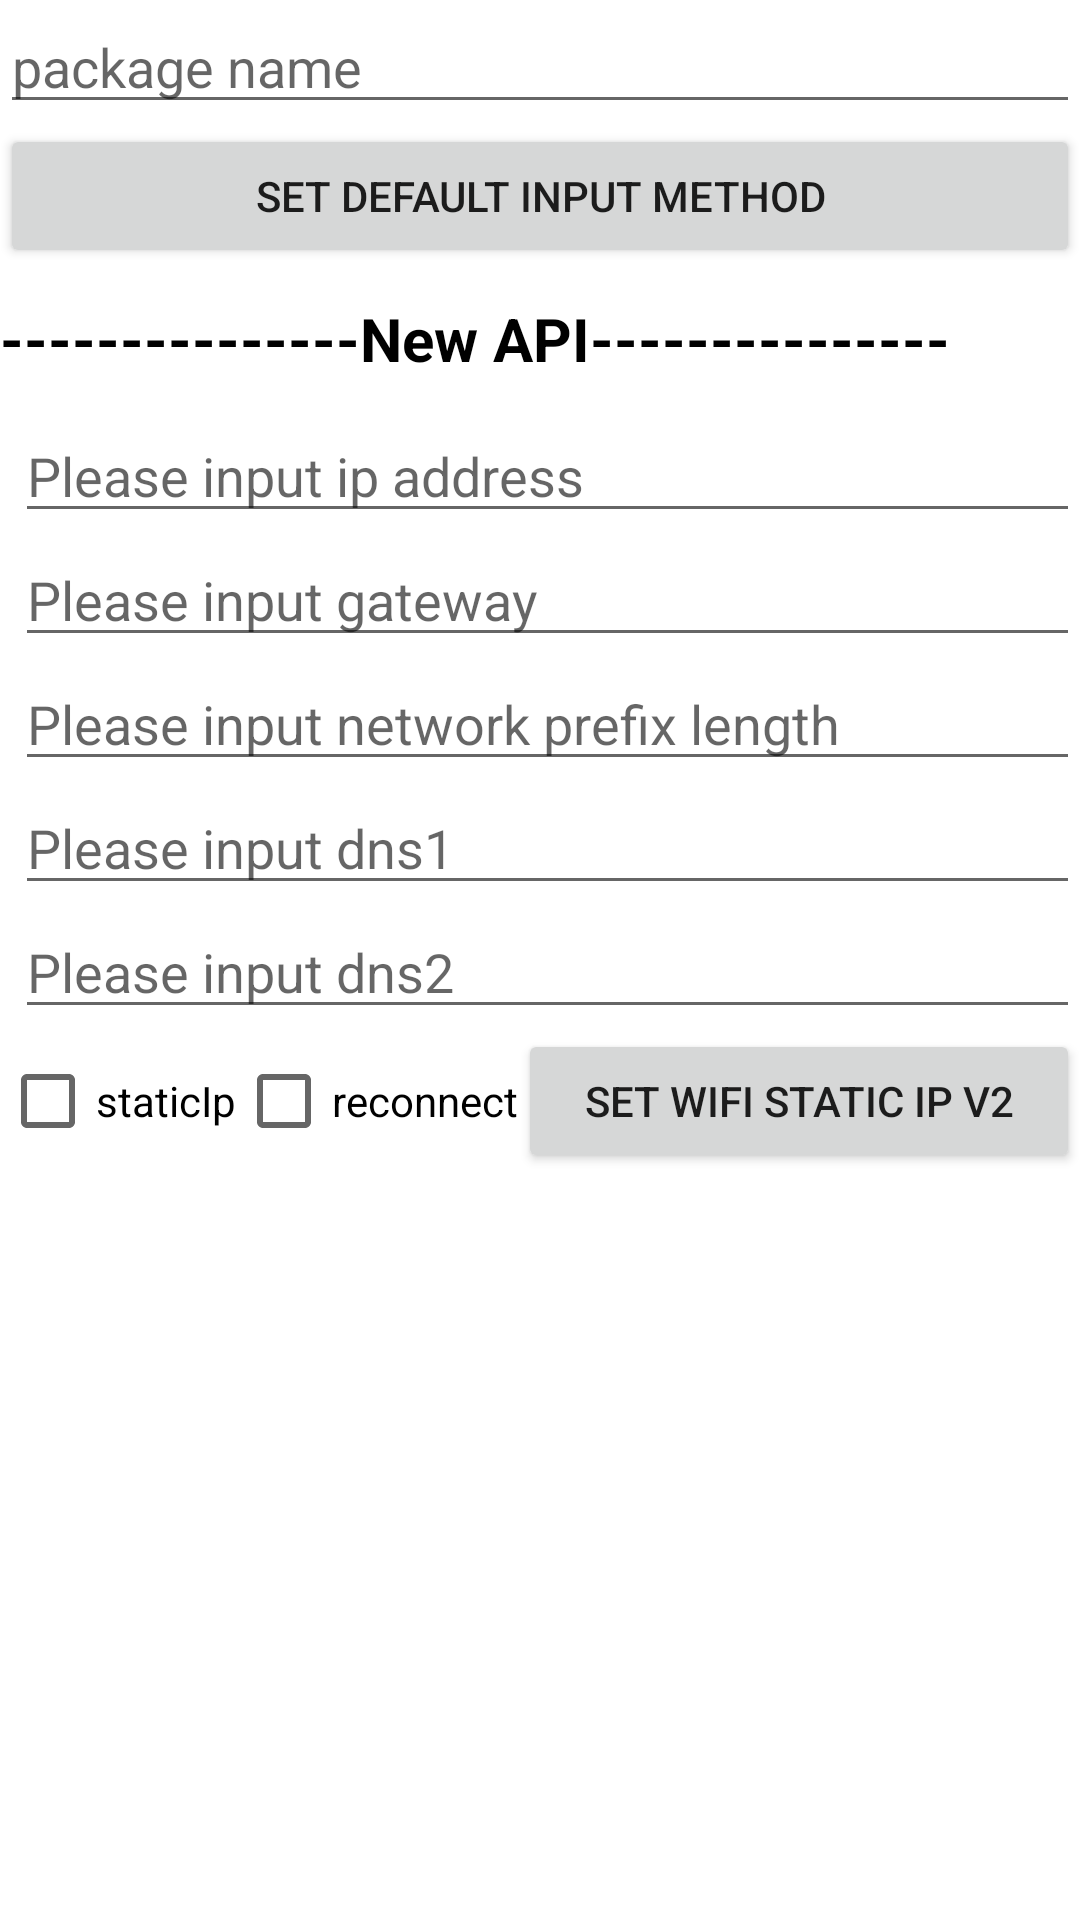

This screen was rendered from an Android layout file. Write that file and the resources it references.
<!-- AndroidManifest.xml: fallback theme Theme.MaterialComponents.DayNight.NoActionBar -->
<!-- res/layout/activity_api10282.xml -->
<?xml version="1.0" encoding="utf-8"?>

<ScrollView xmlns:android="http://schemas.android.com/apk/res/android"
    xmlns:tools="http://schemas.android.com/tools"
    android:layout_width="match_parent"
    android:layout_height="match_parent"
    tools:context="com.sunmi.tmsservice.apidemo.API10282Activity">

    <LinearLayout
        android:layout_width="match_parent"
        android:layout_height="match_parent"
        android:orientation="vertical">

        <EditText
            android:id="@+id/et_package_name"
            android:layout_width="match_parent"
            android:layout_height="wrap_content"
            android:hint="package name" />

        <Button
            android:layout_width="match_parent"
            android:layout_height="wrap_content"
            android:onClick="setDefaultInputMethod"
            android:text="set default input method" />


        <TextView
            android:layout_width="match_parent"
            android:layout_height="wrap_content"
            android:paddingVertical="10dp"
            android:text="---------------New API---------------"
            android:textColor="@color/black"
            android:textSize="20sp"
            android:textStyle="bold" />

        <EditText
            android:id="@+id/et_ip_addr"
            android:layout_width="match_parent"
            android:layout_height="wrap_content"
            android:layout_marginStart="5dp"
            android:hint="Please input ip address"
            android:text="" />

        <EditText
            android:id="@+id/et_gateway"
            android:layout_width="match_parent"
            android:layout_height="wrap_content"
            android:layout_marginStart="5dp"
            android:hint="Please input gateway"
            android:text="" />

        <EditText
            android:id="@+id/et_network_prefix_length"
            android:layout_width="match_parent"
            android:layout_height="wrap_content"
            android:layout_marginStart="5dp"
            android:hint="Please input network prefix length"
            android:inputType="number"
            android:text="" />

        <EditText
            android:id="@+id/et_dns1"
            android:layout_width="match_parent"
            android:layout_height="wrap_content"
            android:layout_marginStart="5dp"
            android:hint="Please input dns1"
            android:text="" />

        <EditText
            android:id="@+id/et_dns2"
            android:layout_width="match_parent"
            android:layout_height="wrap_content"
            android:layout_marginStart="5dp"
            android:hint="Please input dns2"
            android:text="" />

        <LinearLayout
            android:layout_width="match_parent"
            android:layout_height="wrap_content">

            <CheckBox
                android:id="@+id/cb_static_ip"
                android:layout_width="wrap_content"
                android:layout_height="wrap_content"
                android:text="staticIp" />

            <CheckBox
                android:id="@+id/cb_reconnect"
                android:layout_width="wrap_content"
                android:layout_height="wrap_content"
                android:text="reconnect" />

            <Button
                android:layout_width="match_parent"
                android:layout_height="wrap_content"
                android:onClick="setWifiStaticIpV2"
                android:text="set Wifi Static IP V2" />

        </LinearLayout>
    </LinearLayout>

</ScrollView>
<!-- resources referenced by this layout -->
<resources>

  <!-- not gathered from this repository: default colours our renderer supplied (Android Studio template values) -->
  <color name="black">#FF000000</color>
</resources>
